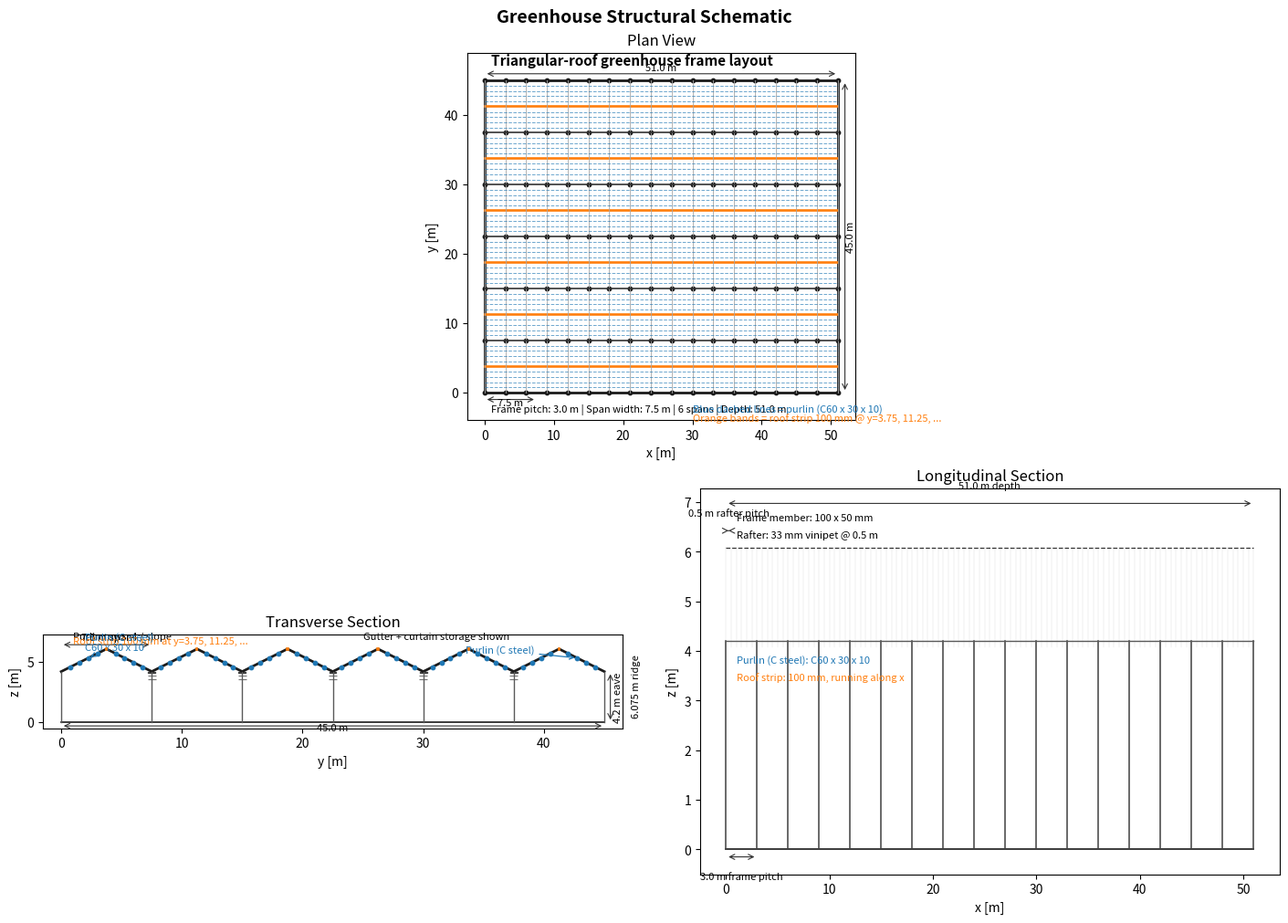

This figure's Python source:
from pathlib import Path

import matplotlib.pyplot as plt
import numpy as np
from matplotlib.patches import Rectangle


def roof_height(y, unit_width=7.5, gutter_z=4.2, ridge_z=6.075):
    y_local = np.mod(y, unit_width)
    half = unit_width / 2.0
    frac = 1.0 - np.abs(y_local - half) / half
    frac = np.clip(frac, 0.0, 1.0)
    return gutter_z + (ridge_z - gutter_z) * frac


def roof_member_y_positions(house_width, unit_width, rows_per_slope):
    half = unit_width / 2.0
    offsets = half * np.arange(1, rows_per_slope + 1, dtype=float) / (rows_per_slope + 1.0)
    positions = []
    n_units = int(round(house_width / unit_width))
    for unit_idx in range(n_units):
        y0 = unit_idx * unit_width
        y1 = y0 + unit_width
        positions.extend(y0 + offsets)
        positions.extend(y1 - offsets)
    return np.array(sorted(positions), dtype=float)


def draw_dimension(ax, start, end, offset, text, orientation="horizontal", text_offset=0.25):
    if orientation == "horizontal":
        x0, x1 = start, end
        y = offset
        ax.annotate("", xy=(x0, y), xytext=(x1, y), arrowprops=dict(arrowstyle="<->", lw=0.8, color="0.2"))
        ax.text((x0 + x1) / 2.0, y + text_offset, text, ha="center", va="bottom", fontsize=8)
    else:
        y0, y1 = start, end
        x = offset
        ax.annotate("", xy=(x, y0), xytext=(x, y1), arrowprops=dict(arrowstyle="<->", lw=0.8, color="0.2"))
        ax.text(x + text_offset, (y0 + y1) / 2.0, text, ha="left", va="center", fontsize=8, rotation=90)


def run(output_dir="output_structure_drawings"):
    out = Path(output_dir)
    out.mkdir(parents=True, exist_ok=True)

    house_depth = 51.0
    house_width = 45.0
    unit_width = 7.5
    gutter_z = 4.2
    ridge_z = 6.075
    gutter_y = np.arange(unit_width, house_width - 1e-9, unit_width)
    support_y = np.arange(0.0, house_width + 1e-9, unit_width)
    frame_x = np.arange(0.0, house_depth + 1e-9, 3.0)
    rafter_x = np.arange(0.0, house_depth + 1e-9, 0.5)
    purlin_y = roof_member_y_positions(house_width, unit_width, 4)
    roof_strip_y = np.arange(unit_width * 0.5, house_width, unit_width)
    roof_strip_width = 0.10

    fig = plt.figure(figsize=(14, 10), constrained_layout=True)
    gs = fig.add_gridspec(2, 2, height_ratios=[1.0, 1.05])
    ax_plan = fig.add_subplot(gs[0, :])
    ax_cross = fig.add_subplot(gs[1, 0])
    ax_long = fig.add_subplot(gs[1, 1])

    # Plan view
    ax_plan.add_patch(Rectangle((0, 0), house_depth, house_width, fill=False, lw=2.0, ec="0.1"))
    for x in frame_x:
        ax_plan.plot([x, x], [0, house_width], color="0.65", lw=0.6)
    for y in gutter_y:
        ax_plan.plot([0, house_depth], [y, y], color="0.2", lw=1.2)
    for idx, y in enumerate(purlin_y):
        label = "Purlin (C steel)" if idx == 0 else None
        ax_plan.plot([0, house_depth], [y, y], color="tab:blue", lw=0.7, ls="--", alpha=0.65, label=label)
    for idx, y in enumerate(roof_strip_y):
        label = "Roof strip 100 mm" if idx == 0 else None
        ax_plan.add_patch(
            Rectangle(
                (0.0, y - roof_strip_width / 2.0),
                house_depth,
                roof_strip_width,
                fill=False,
                lw=1.2,
                ec="tab:orange",
                label=label,
            )
        )
    for y in support_y:
        ax_plan.scatter(frame_x, np.full_like(frame_x, y), s=10, color="0.1")
    ax_plan.set_title("Plan View")
    ax_plan.set_xlim(-2.5, house_depth + 2.5)
    ax_plan.set_ylim(-4.0, house_width + 4.0)
    ax_plan.set_aspect("equal")
    ax_plan.set_xlabel("x [m]")
    ax_plan.set_ylabel("y [m]")
    ax_plan.text(1.0, house_width + 2.2, "Triangular-roof greenhouse frame layout", fontsize=11, weight="bold")
    ax_plan.text(1.0, -2.8, "Frame pitch: 3.0 m | Span width: 7.5 m | 6 spans | Depth: 51.0 m", fontsize=8)
    ax_plan.text(30.0, -2.8, "Blue dashed lines = purlin (C60 x 30 x 10)", fontsize=8, color="tab:blue")
    ax_plan.text(30.0, -4.1, "Orange bands = roof strip 100 mm @ y=3.75, 11.25, ...", fontsize=8, color="tab:orange")
    draw_dimension(ax_plan, 0.0, house_depth, house_width + 1.0, "51.0 m", "horizontal")
    draw_dimension(ax_plan, 0.0, house_width, house_depth + 1.0, "45.0 m", "vertical")
    draw_dimension(ax_plan, 0.0, unit_width, -1.0, "7.5 m", "horizontal", text_offset=-1.2)

    # Cross section
    y_plot = np.linspace(0.0, house_width, 1200)
    z_plot = roof_height(y_plot, unit_width=unit_width, gutter_z=gutter_z, ridge_z=ridge_z)
    ax_cross.plot(y_plot, z_plot, color="0.1", lw=2.0)
    ax_cross.plot([0, house_width], [0, 0], color="0.1", lw=1.2)
    for y in support_y:
        ax_cross.plot([y, y], [0, gutter_z], color="0.35", lw=1.0)
    for y in gutter_y:
        ax_cross.add_patch(Rectangle((y - 0.30, gutter_z - 0.10), 0.60, 0.10, fill=False, lw=1.0, ec="0.25"))
        ax_cross.add_patch(Rectangle((y - 0.35, 3.85), 0.70, 0.05, fill=False, lw=0.8, ec="0.45"))
        ax_cross.add_patch(Rectangle((y - 0.35, 3.55), 0.70, 0.05, fill=False, lw=0.8, ec="0.45"))
    purlin_z = roof_height(purlin_y, unit_width=unit_width, gutter_z=gutter_z, ridge_z=ridge_z)
    ax_cross.scatter(purlin_y, purlin_z, s=10, color="tab:blue", zorder=3)
    roof_strip_z = roof_height(roof_strip_y, unit_width=unit_width, gutter_z=gutter_z, ridge_z=ridge_z)
    for y, z in zip(roof_strip_y, roof_strip_z):
        ax_cross.add_patch(
            Rectangle(
                (y - roof_strip_width / 2.0, z - 0.06),
                roof_strip_width,
                0.12,
                fill=False,
                lw=1.2,
                ec="tab:orange",
                zorder=4,
            )
        )
    ax_cross.set_title("Transverse Section")
    ax_cross.set_xlim(-1.5, house_width + 1.5)
    ax_cross.set_ylim(-0.5, ridge_z + 1.2)
    ax_cross.set_aspect("equal")
    ax_cross.set_xlabel("y [m]")
    ax_cross.set_ylabel("z [m]")
    draw_dimension(ax_cross, 0.0, house_width, -0.3, "45.0 m", "horizontal", text_offset=-0.55)
    draw_dimension(ax_cross, 0.0, gutter_z, house_width + 0.5, "4.2 m eave", "vertical")
    draw_dimension(ax_cross, 0.0, ridge_z, house_width + 2.0, "6.075 m ridge", "vertical")
    draw_dimension(ax_cross, 0.0, unit_width, ridge_z + 0.35, "7.5 m span", "horizontal")
    ax_cross.text(1.0, ridge_z + 0.8, "Purlin rows: 4 / slope", fontsize=8)
    ax_cross.text(25.0, ridge_z + 0.8, "Gutter + curtain storage shown", fontsize=8)
    ax_cross.text(1.0, ridge_z + 0.45, "Roof strip 100 mm at y=3.75, 11.25, ...", fontsize=8, color="tab:orange")
    left_idx = 2
    right_idx = -3
    ax_cross.annotate(
        "Purlin (C steel)\nC60 x 30 x 10",
        xy=(purlin_y[left_idx], purlin_z[left_idx]),
        xytext=(2.0, ridge_z - 0.15),
        fontsize=8,
        color="tab:blue",
        arrowprops=dict(arrowstyle="->", lw=0.9, color="tab:blue"),
    )
    ax_cross.annotate(
        "Purlin (C steel)",
        xy=(purlin_y[right_idx], purlin_z[right_idx]),
        xytext=(33.5, ridge_z - 0.35),
        fontsize=8,
        color="tab:blue",
        arrowprops=dict(arrowstyle="->", lw=0.9, color="tab:blue"),
    )

    # Longitudinal section
    ax_long.plot([0, house_depth], [0, 0], color="0.1", lw=1.2)
    for x in rafter_x:
        ax_long.plot([x, x], [gutter_z - 0.12, ridge_z + 0.02], color="0.82", lw=0.25)
    for x in frame_x:
        ax_long.plot([x, x], [0.0, gutter_z], color="0.25", lw=1.1)
    ax_long.plot([0, house_depth], [gutter_z, gutter_z], color="0.35", lw=1.0)
    ax_long.plot([0, house_depth], [ridge_z, ridge_z], color="0.2", lw=0.9, ls="--")
    ax_long.set_title("Longitudinal Section")
    ax_long.set_xlim(-2.5, house_depth + 2.5)
    ax_long.set_ylim(-0.5, ridge_z + 1.2)
    ax_long.set_aspect("auto")
    ax_long.set_xlabel("x [m]")
    ax_long.set_ylabel("z [m]")
    draw_dimension(ax_long, 0.0, 3.0, -0.15, "3.0 m frame pitch", "horizontal", text_offset=-0.5)
    draw_dimension(ax_long, 0.0, 0.5, ridge_z + 0.35, "0.5 m rafter pitch", "horizontal")
    draw_dimension(ax_long, 0.0, house_depth, ridge_z + 0.9, "51.0 m depth", "horizontal")
    ax_long.text(1.0, ridge_z + 0.55, "Frame member: 100 x 50 mm", fontsize=8)
    ax_long.text(1.0, ridge_z + 0.2, "Rafter: 33 mm vinipet @ 0.5 m", fontsize=8)
    ax_long.text(1.0, gutter_z - 0.45, "Purlin (C steel): C60 x 30 x 10", fontsize=8, color="tab:blue")
    ax_long.text(1.0, gutter_z - 0.8, "Roof strip: 100 mm, running along x", fontsize=8, color="tab:orange")

    fig.suptitle("Greenhouse Structural Schematic", fontsize=14, weight="bold")
    png_path = out / "greenhouse_structure_schematic.png"
    pdf_path = out / "greenhouse_structure_schematic.pdf"
    fig.savefig(png_path, dpi=220, bbox_inches="tight")
    fig.savefig(pdf_path, bbox_inches="tight")
    plt.close(fig)


if __name__ == "__main__":
    run()
